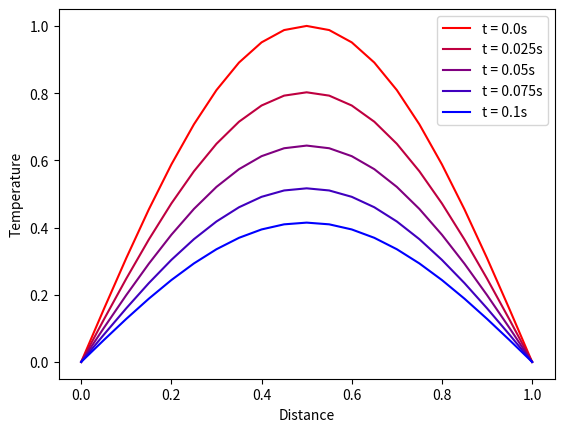

Here is the Python script that generated this plot:
import numpy as np
import matplotlib.pyplot as plt
# Implicit Method 
h = 0.05
k = 0.025
x = np.arange(0,1+h,h)
t = np.arange(0,0.1+k,k).round(3)

boundaryConditions = [0,0]
initialConditions = np.sin(np.pi*x)

n = len(x)
m = len(t)
T = np.zeros((n,m))

T[0,:] = boundaryConditions[0]
T[-1,:] = boundaryConditions[1]
T[:,0] = initialConditions
factor = k/h**2
A = np.diag([1+2*factor]*(n-2),0) + np.diag([-factor]*(n-3),-1) + np.diag([-factor]*(n-3),1)
for j in range(1,m):
    b = T[1:-1,j-1].copy()
    b[0] = b[0] + factor*T[0,j]
    b[-1] = b[-1] + factor*T[-1,j]
    solution = np.linalg.solve(A,b)
    T[1:-1,j] = solution
    print(solution)
print(A.round(3))
print(T.round(3))
R = np.linspace(1,0,m)
B = np.linspace(0,1,m)
G = 0
for j in range(m):
    plt.plot(x,T[:,j], color = [R[j],G,B[j]])
plt.legend([f"t = {value}s" for value in t.round(3)])
plt.xlabel("Distance")
plt.ylabel("Temperature")
plt.show()